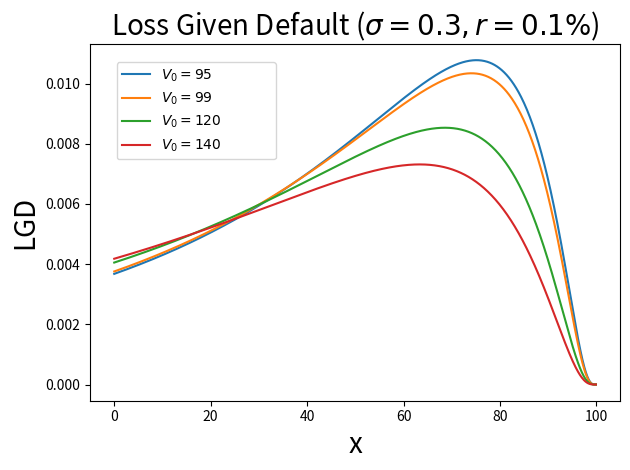

This figure's Python source:
#!/usr/bin/anaconda3/bin/python

import math
import numpy as np
import matplotlib.pyplot as plt

f, axarr = plt.subplots(1)

F=100.0
T=10.0
sigma=0.3
r=0.001
n=1000

T_sqrt = math.sqrt(T)
TwoPi_sqrt = math.sqrt(2*np.pi)

def func(x, V0):
    d = (math.log(V0/(F-x)) + (r-0.5*sigma*sigma)*T)/(sigma*T_sqrt)
    return math.exp(-0.5*d*d)/(sigma*TwoPi_sqrt*T_sqrt*(F-x))
    
vfunc = np.vectorize(func)
x = np.linspace(0, F, n) 
x = x[:n-1]

v0 = [95,99,120,140]
for V0 in v0:
    y = vfunc(x, V0)
    label_str = '$V_0 = ' + str(V0) + '$'
    axarr.plot(x, y, label=label_str)

plt.legend(bbox_to_anchor=(0.05,0.75,0.3,0.2), loc=2,
        ncol=1, mode="expand", borderaxespad=0.)
axarr.set_title('Loss Given Default ($\sigma=0.3, r=0.1\%$)', fontsize=20)
axarr.set_xlabel('x', fontsize=20)
axarr.set_ylabel('LGD', fontsize=20)
plt.tight_layout()
plt.show()
